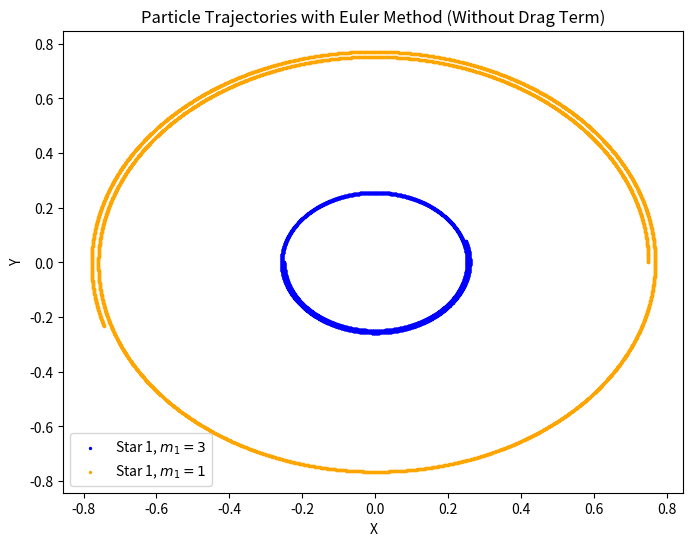
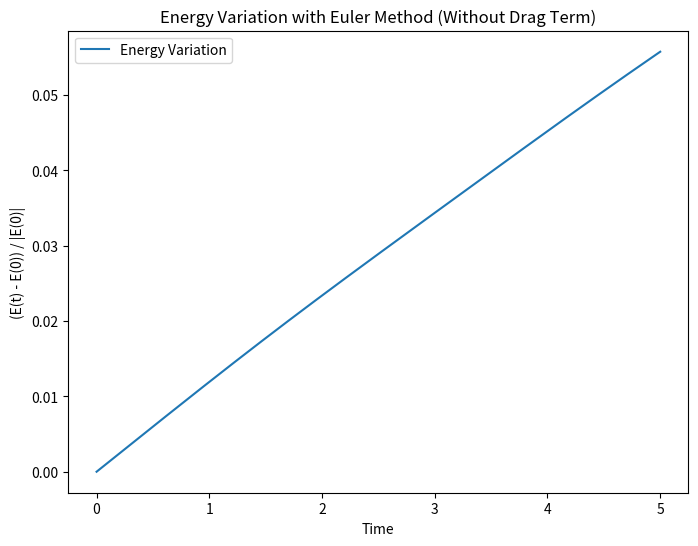
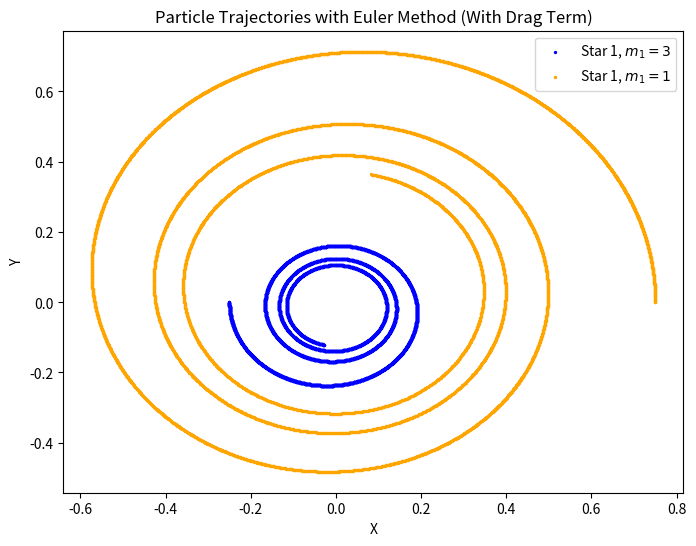
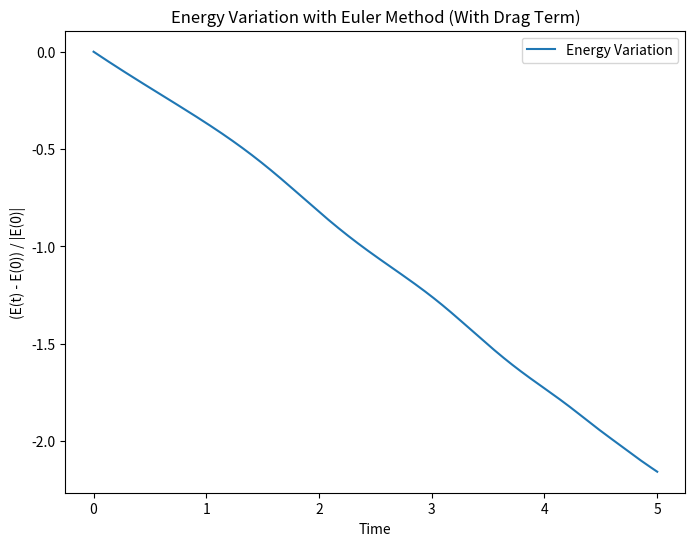

Recreate these plots in Python, in order.
"""Consider a system of two point masses i = 1, 2 subject to Newton gravity acceleration:
ai = −G * sum for j =! i of m_j * (xi - xj) / |xi - xj|^3
Assuming G = 1, the masses of the particles are m1 = 3 and m2 = 1, the initial positions are
x1 = (0, 0) and x2 = (1, 0) and the initial velocities are v1 = (0, 0) and v2 = (0, 2).
A. Write a script to integrate the above system between time t = 0 and time t = 5 with the
Euler method. Suggestion: use a fixed timestep h = 0.001.
B. Plot the time evolution of the positions of the two particles in the x, y plane, choosing the
center of mass as reference frame.
C. Calculate and plot the energy variation of the system [E(t) − E0]/E0, where E(t) is the
energy at time t for t ∈ [0, 5] and E0 = E(0) is the initial energy, and plot it as a function of
time.
D. Still using the Euler method, write a new script to integrate a system identical to the
previous one, but for which the acceleration is given by the Newton equation plus a drag term:
- beta * v_i where β = 0.1. Redo points B. and C. with the new script"""

import numpy as np
import matplotlib.pyplot as plt

specs = {'x0': [0., 0., 1., 0., 0., 0., 0., 2.], 't0': 0., 't1': 5., 'h': 0.001}
G = 1
m1 = 3.
m2 = 1.


def acceleration(x):
    x1 = x[0]
    y1 = x[1]
    x2 = x[2]
    y2 = x[3]
    r = np.sqrt((x1 - x2) ** 2 + (y1 - y2) ** 2)
    ax1 = m2 * (x2 - x1) / (r ** 3)  # ax1 = dvx1/dt
    ay1 = m2 * (y2 - y1) / (r ** 3)  # ay1 = dvy1/dt
    ax2 = m1 * (x1 - x2) / (r ** 3)  # ax2 = dvx2/dt
    ay2 = m1 * (y1 - y2) / (r ** 3)  # ay2 = dvy2.dt
    return np.array([ax1, ay1, ax2, ay2])


def euler(specs):

    x0 = specs['x0']
    h = specs['h']
    t0 = specs['t0']
    t1 = specs['t1']

    x1 = x0[0]
    y1 = x0[1]
    x2 = x0[2]
    y2 = x0[3]

    x = np.array([x1, y1, x2, y2])

    vx1 = x0[4]
    vy1 = x0[5]
    vx2 = x0[6]
    vy2 = x0[7]

    v = np.array([vx1, vy1, vx2, vy2])

    times = [t0]
    y = np.copy(x0)

    t = t0

    while t < t1:
        a = acceleration(x)  # a(t)

        k1x = h * v
        k1v = h * a

        x += k1x
        v += k1v

        t += h

        ynext = np.array([x[0], x[1], x[2], x[3], v[0], v[1], v[2], v[3]])
        y = np.vstack((y, ynext))
        times.append(t)
    return times, y


t, xt = euler(specs)
# Part B
a = 0
b = len(t)
X_center_of_mass = (m1 * xt[a:b, 0] + m2 * xt[a:b, 2]) / (m1 + m2)
Y_center_of_mass = (m1 * xt[a:b, 1] + m2 * xt[a:b, 3]) / (m1 + m2)
x1t_cm = xt[:, 0] - X_center_of_mass
x2t_cm = xt[:, 2] - X_center_of_mass
y1t_cm = xt[:, 1] - Y_center_of_mass
y2t_cm = xt[:, 3] - Y_center_of_mass
x1t_cm = x1t_cm.reshape(len(x1t_cm), 1)
x2t_cm = x2t_cm.reshape(len(x2t_cm), 1)
y1t_cm = y1t_cm.reshape(len(y1t_cm), 1)
y2t_cm = y2t_cm.reshape(len(y2t_cm), 1)
xt_cm = np.concatenate((x1t_cm, y1t_cm, x2t_cm, y2t_cm), axis=1)
plt.figure(figsize=(8, 6))
#plt.plot(X_center_of_mass, Y_center_of_mass, label='Center of Mass')
plt.scatter(xt_cm[a:b,0],xt_cm[a:b,1],s=2, label = 'Star 1, $m_1 = 3$', c = 'blue')
plt.scatter(xt_cm[a:b,2],xt_cm[a:b,3],s=2, label = 'Star 1, $m_1 = 1$', c = 'orange')
plt.title('Particle Trajectories with Euler Method (Without Drag Term)')
plt.xlabel('X')
plt.ylabel('Y')
plt.legend()
plt.show()

# Part C
# Calculate energy at each time step
kinetic_energy = 0.5 * (m1 * xt[:, 4] ** 2 + m1 * xt[:, 5] ** 2 +
                        m2 * xt[:, 6] ** 2 + m2 * xt[:, 7] ** 2)
potential_energy = -G * (m1 * m2) / np.sqrt((xt[:, 0] - xt[:, 2]) ** 2 +
                                            (xt[:, 1] - xt[:, 3]) ** 2)
total_energy = kinetic_energy + potential_energy

# Plot energy variation
plt.figure(figsize=(8, 6))
plt.plot(t, (total_energy - total_energy[0]) / np.abs(total_energy[0]), label='Energy Variation')
plt.title('Energy Variation with Euler Method (Without Drag Term)')
plt.xlabel('Time')
plt.ylabel('(E(t) - E(0)) / |E(0)|')
plt.legend()
plt.show()

# Part D
# Redo the simulation with the drag term
def acceleration_with_drag(x, v):
    beta = 0.1
    x1 = x[0]
    y1 = x[1]
    x2 = x[2]
    y2 = x[3]
    vx1 = v[0]
    vy1 = v[1]
    vx2 = v[2]
    vy2 = v[3]
    r = np.sqrt((x1 - x2) ** 2 + (y1 - y2) ** 2)
    ax1 = m2 * (x2 - x1) / (r ** 3) - beta * vx1
    ay1 = m2 * (y2 - y1) / (r ** 3) - beta * vy1
    ax2 = m1 * (x1 - x2) / (r ** 3) - beta * vx2
    ay2 = m1 * (y1 - y2) / (r ** 3) - beta * vy2
    return np.array([ax1, ay1, ax2, ay2])

"""Rispetto alal funzione 'euler' cambia solo che dobbiamo passare ad a anche le velocità, potremmo 
quindi usare euler_drag anche per il caso senza drag effect"""
def euler_drag(specs):

    x0 = specs['x0']
    h = specs['h']
    t0 = specs['t0']
    t1 = specs['t1']

    x1 = x0[0]
    y1 = x0[1]
    x2 = x0[2]
    y2 = x0[3]

    vx1 = x0[4]
    vy1 = x0[5]
    vx2 = x0[6]
    vy2 = x0[7]

    x = np.array([x1, y1, x2, y2])
    v = np.array([vx1, vy1, vx2, vy2])

    times = [t0]
    y = np.copy(x0)

    t = t0

    while t < t1:
        a = acceleration_with_drag(x, v)  # a(t)

        k1x = h * v
        k1v = h * a

        x += k1x
        v += k1v

        t += h

        ynext = np.array([x[0], x[1], x[2], x[3], v[0], v[1], v[2], v[3]])
        y = np.vstack((y, ynext))
        times.append(t)
    return times, y   # di base cambia solo che a


t_drag, xt_drag = euler_drag(specs)
# Part B with drag eff
a = 0
b = len(t)
X_center_of_mass_d = (m1 * xt_drag[a:b, 0] + m2 * xt_drag[a:b, 2]) / (m1 + m2)
Y_center_of_mass_d = (m1 * xt_drag[a:b, 1] + m2 * xt_drag[a:b, 3]) / (m1 + m2)
x1t_cm_d = xt_drag[:, 0] - X_center_of_mass_d
x2t_cm_d = xt_drag[:, 2] - X_center_of_mass_d
y1t_cm_d = xt_drag[:, 1] - Y_center_of_mass_d
y2t_cm_d = xt_drag[:, 3] - Y_center_of_mass_d
x1t_cm_d = x1t_cm_d.reshape(len(x1t_cm_d), 1)
x2t_cm_d = x2t_cm_d.reshape(len(x2t_cm_d), 1)
y1t_cm_d = y1t_cm_d.reshape(len(y1t_cm_d), 1)
y2t_cm_d = y2t_cm_d.reshape(len(y2t_cm_d), 1)
xt_cm_d = np.concatenate((x1t_cm_d, y1t_cm_d, x2t_cm_d, y2t_cm_d), axis=1)
plt.figure(figsize=(8, 6))
#plt.plot(X_center_of_mass_d, Y_center_of_mass_d, label='Center of Mass')
plt.scatter(xt_cm_d[a:b,0],xt_cm_d[a:b,1],s=2, label = 'Star 1, $m_1 = 3$', c = 'blue')
plt.scatter(xt_cm_d[a:b,2],xt_cm_d[a:b,3],s=2, label = 'Star 1, $m_1 = 1$', c = 'orange')
plt.title('Particle Trajectories with Euler Method (With Drag Term)')
plt.xlabel('X')
plt.ylabel('Y')
plt.legend()
plt.show()

# Part C
# Calculate energy at each time step
kinetic_energy_d = 0.5 * (m1 * xt_drag[:, 4] ** 2 + m1 * xt_drag[:, 5] ** 2 +
                          m2 * xt_drag[:, 6] ** 2 + m2 * xt_drag[:, 7] ** 2)
potential_energy_d = -G * (m1 * m2) / np.sqrt((xt_drag[:, 0] - xt_drag[:, 2]) ** 2 +
                                              (xt_drag[:, 1] - xt_drag[:, 3]) ** 2)
total_energy_d = kinetic_energy_d + potential_energy_d

# Plot energy variation
plt.figure(figsize=(8, 6))
plt.plot(t, (total_energy_d - total_energy_d[0]) / np.abs(total_energy_d[0]), label='Energy Variation')
plt.title('Energy Variation with Euler Method (With Drag Term)')
plt.xlabel('Time')
plt.ylabel('(E(t) - E(0)) / |E(0)|')
plt.legend()
plt.show()
